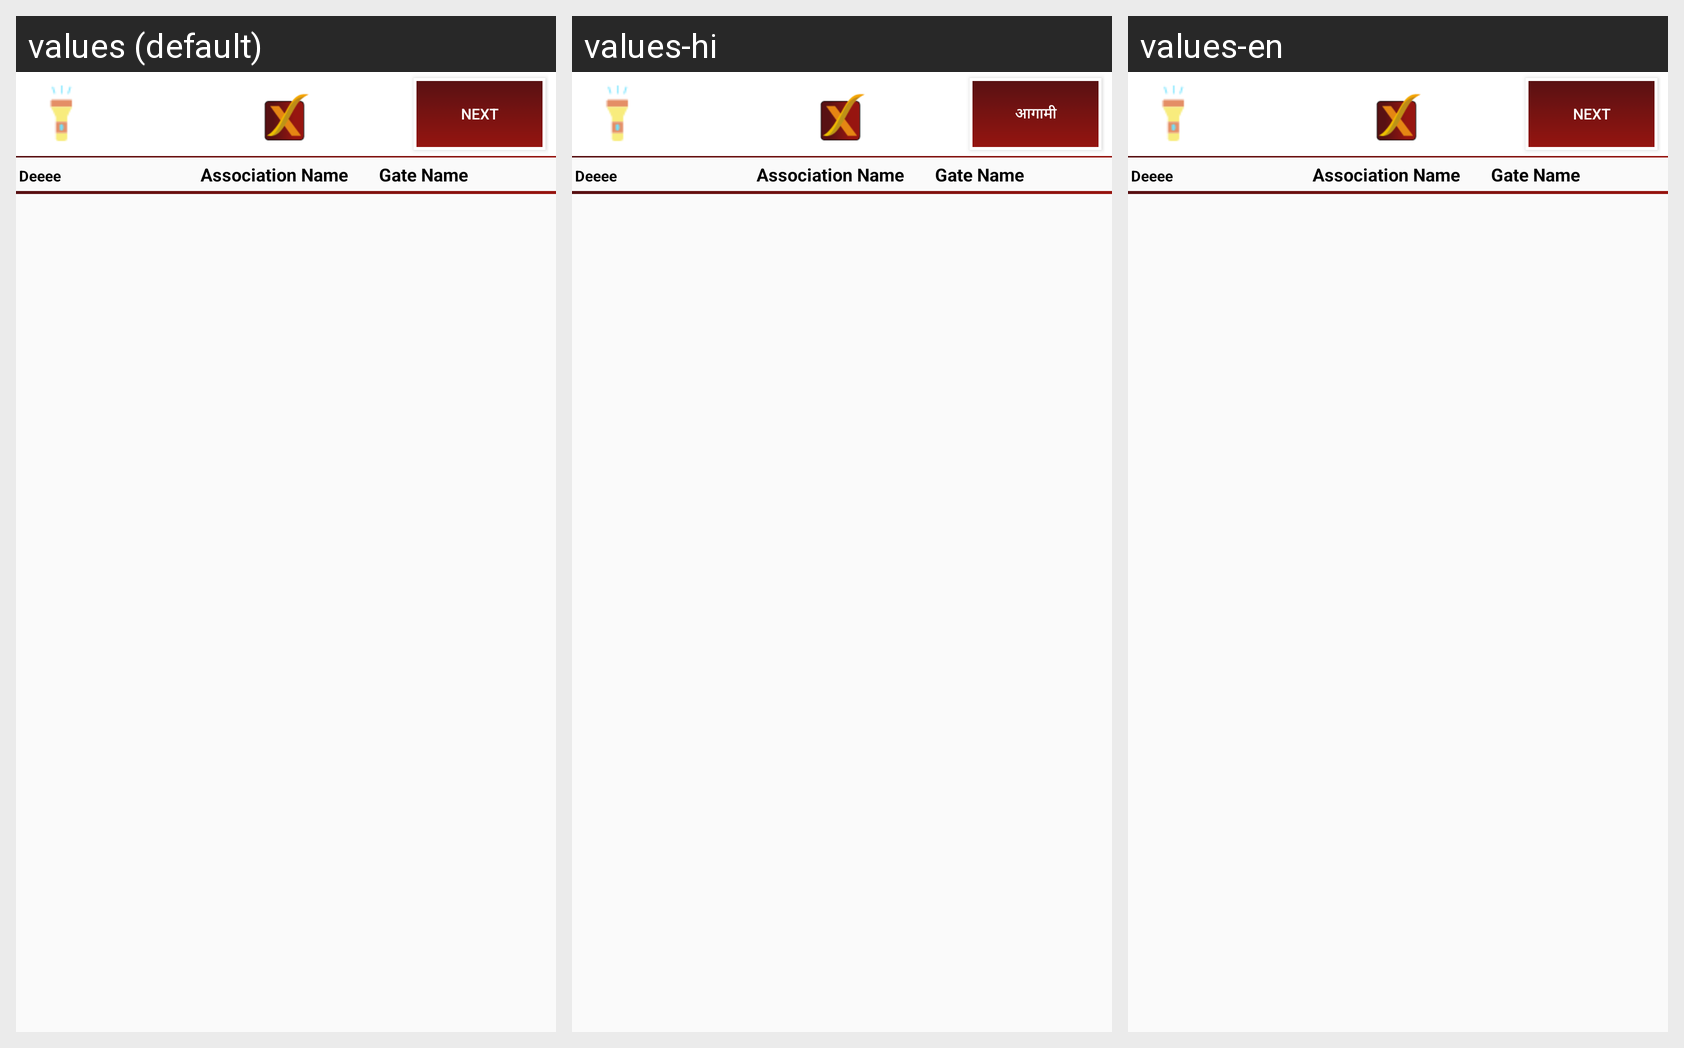

This grid shows one Android layout under several languages. Give, for every string resource on the screen, its name, the default text and each shown locale's text.
Android screen res/layout/header_with_next.xml rendered under 3 locales, left to right: values (default), values-hi, values-en. Device: Nexus 5 (rendered at 1080×1920; each locale shown at half size, 540×960, under a caption strip naming it); theme AppTheme.
Strings drawn on this screen, with the default value and each locale's value (text and hints the layout hard-codes, and strings that could not be matched under every locale, appear in the picture but are not listed):

textnext
  values: Next
  values-hi: आगामी
  values-en: Next

next
  values: Next
  values-hi: आगामी
  values-en: Next
